The GitHub repository Teaun9/Computer-Vision contains a labelled image folder "public_dataset" with 5 categories: crazing, inclusion, pitted surface, rolled-in scale, scratches. Examples follow, each with its label.

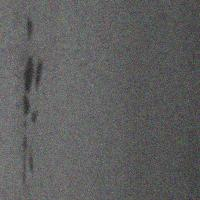
Label: inclusion

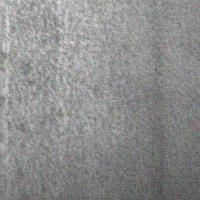
Label: pitted surface

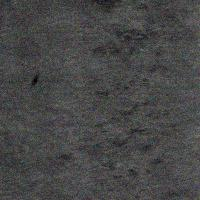
Label: rolled-in scale

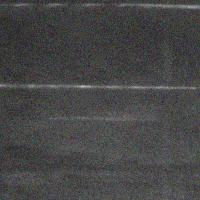
Label: scratches

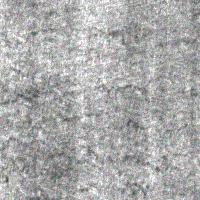
Label: crazing

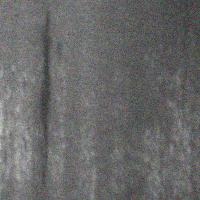
Label: inclusion
